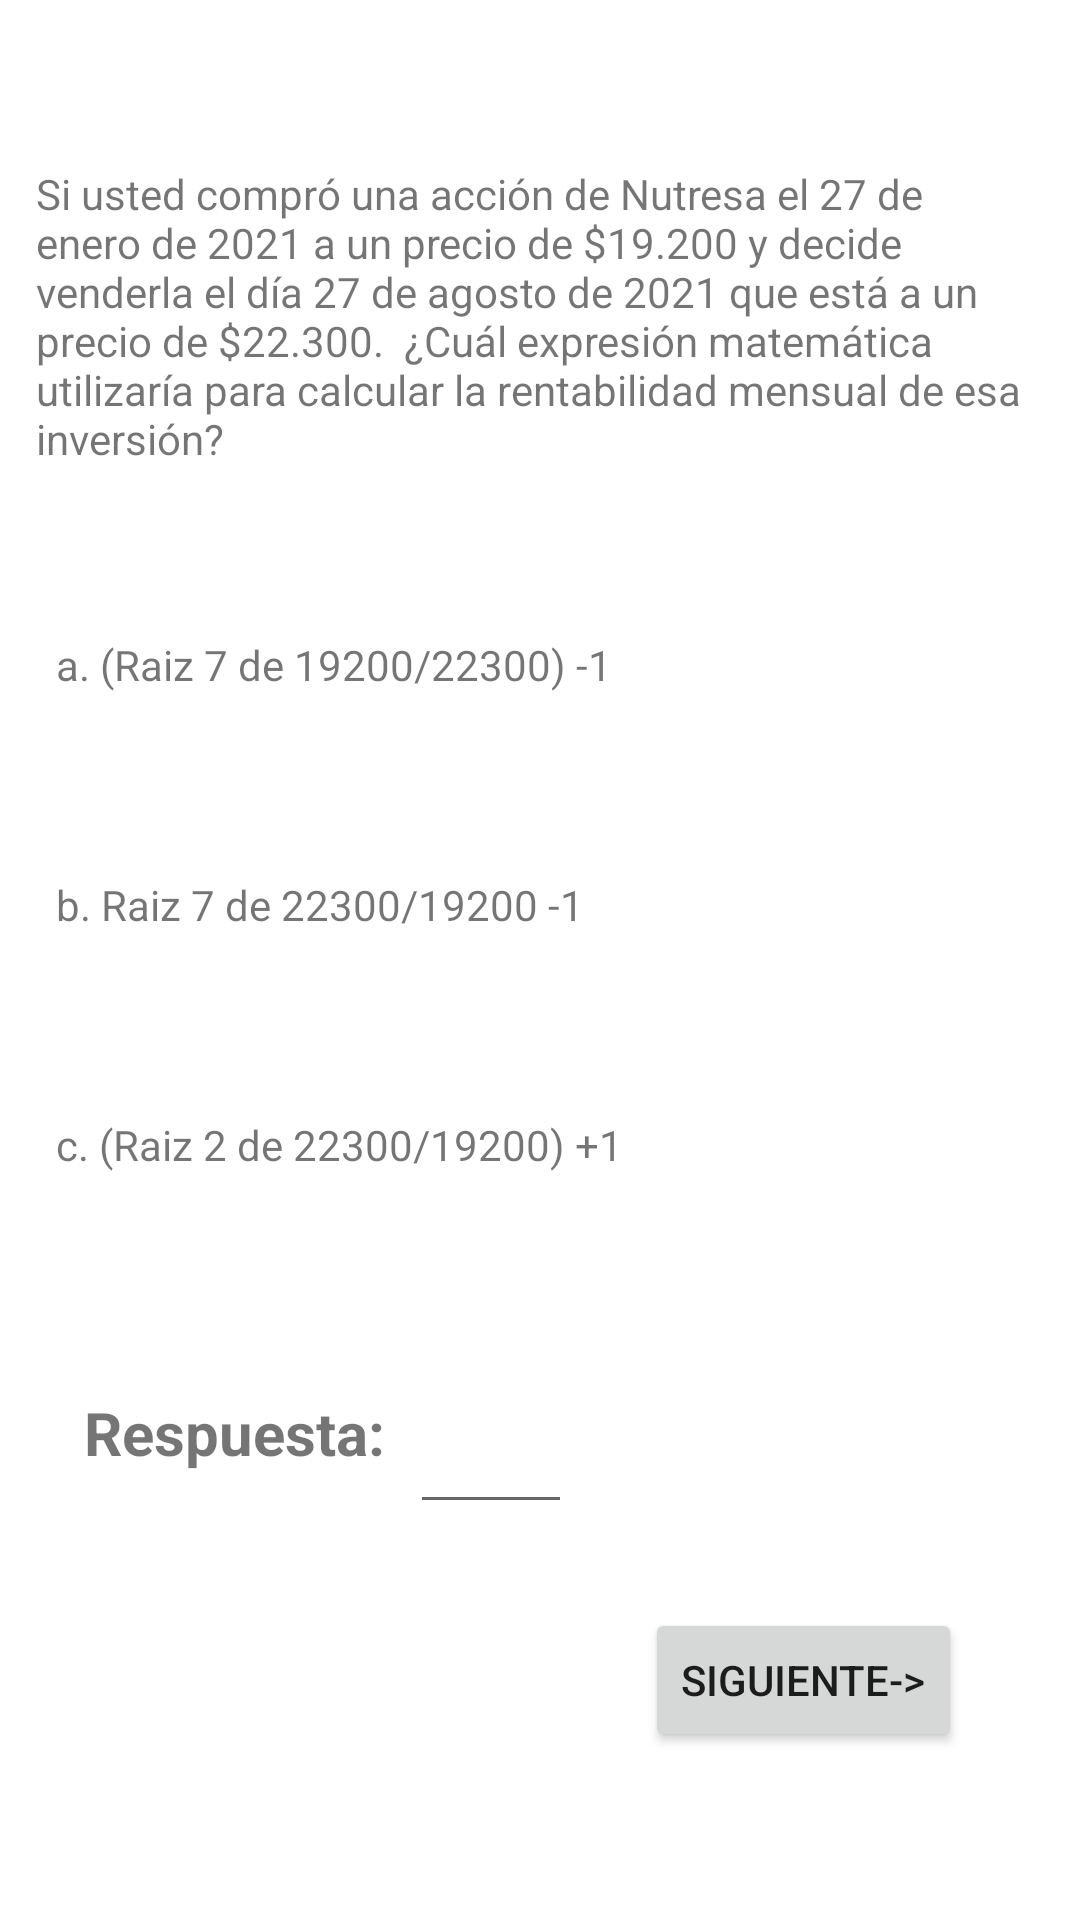

Reconstruct the res/layout file that produces this screen, plus the resources it refers to.
<!-- AndroidManifest.xml: application theme Theme.Finapp2 -->
<!-- res/layout/activity_question_play.xml -->
<?xml version="1.0" encoding="utf-8"?>
<androidx.constraintlayout.widget.ConstraintLayout xmlns:android="http://schemas.android.com/apk/res/android"
    xmlns:app="http://schemas.android.com/apk/res-auto"
    xmlns:tools="http://schemas.android.com/tools"
    android:layout_width="match_parent"
    android:layout_height="match_parent"
    tools:context=".QuestionPlay">

    <TextView
        android:id="@+id/txtQPlay1"
        android:layout_width="329dp"
        android:layout_height="105dp"
        android:layout_marginBottom="52dp"
        android:text="Si usted compró una acción de Nutresa el 27 de enero de 2021 a un precio de $19.200 y decide venderla el día 27 de agosto de 2021 que está a un precio de $22.300.  ¿Cuál expresión matemática utilizaría para calcular la rentabilidad mensual de esa inversión?"
        app:layout_constraintBottom_toTopOf="@+id/txtOption1"
        app:layout_constraintEnd_toEndOf="parent"
        app:layout_constraintHorizontal_bias="0.39"
        app:layout_constraintStart_toStartOf="parent" />

    <TextView
        android:id="@+id/txtOption1"
        android:layout_width="317dp"
        android:layout_height="36dp"
        android:layout_marginBottom="44dp"
        android:text="a. (Raiz 7 de 19200/22300) -1"
        app:layout_constraintBottom_toTopOf="@+id/txtOption2"
        app:layout_constraintEnd_toEndOf="parent"
        app:layout_constraintHorizontal_bias="0.436"
        app:layout_constraintStart_toStartOf="parent" />

    <TextView
        android:id="@+id/txtOption3"
        android:layout_width="317dp"
        android:layout_height="36dp"
        android:layout_marginBottom="232dp"
        android:text="c. (Raiz 2 de 22300/19200) +1"
        app:layout_constraintBottom_toBottomOf="parent"
        app:layout_constraintEnd_toEndOf="parent"
        app:layout_constraintHorizontal_bias="0.436"
        app:layout_constraintStart_toStartOf="parent" />

    <TextView
        android:id="@+id/textView14"
        android:layout_width="108dp"
        android:layout_height="32dp"
        android:layout_marginStart="28dp"
        android:layout_marginBottom="144dp"
        android:text="Respuesta:"
        android:textSize="20sp"
        android:textStyle="bold"
        app:layout_constraintBottom_toBottomOf="parent"
        app:layout_constraintStart_toStartOf="parent" />

    <TextView
        android:id="@+id/txtOption2"
        android:layout_width="317dp"
        android:layout_height="36dp"
        android:layout_marginBottom="44dp"
        android:text="b. Raiz 7 de 22300/19200 -1"
        app:layout_constraintBottom_toTopOf="@+id/txtOption3"
        app:layout_constraintEnd_toEndOf="parent"
        app:layout_constraintHorizontal_bias="0.436"
        app:layout_constraintStart_toStartOf="parent" />

    <EditText
        android:id="@+id/txtAnswerPlay1"
        android:layout_width="54dp"
        android:layout_height="47dp"
        android:layout_marginBottom="132dp"
        android:ems="10"
        android:inputType="textPersonName"
        app:layout_constraintBottom_toBottomOf="parent"
        app:layout_constraintEnd_toEndOf="parent"
        app:layout_constraintHorizontal_bias="0.004"
        app:layout_constraintStart_toEndOf="@+id/textView14" />

    <Button
        android:id="@+id/btnNextPlay1"
        android:layout_width="wrap_content"
        android:layout_height="wrap_content"
        android:layout_marginBottom="56dp"
        android:onClick="add_question_play1"
        android:text="SIGUIENTE->"
        app:layout_constraintBottom_toBottomOf="parent"
        app:layout_constraintEnd_toEndOf="parent"
        app:layout_constraintHorizontal_bias="0.845"
        app:layout_constraintStart_toStartOf="parent" />

    <TextView
        android:id="@+id/textView13"
        android:layout_width="174dp"
        android:layout_height="37dp"
        android:layout_marginTop="76dp"
        android:text="Pregunta 1"
        android:textSize="20sp"
        android:textStyle="bold"
        app:layout_constraintBottom_toTopOf="@+id/txtQPlay1"
        app:layout_constraintEnd_toEndOf="parent"
        app:layout_constraintHorizontal_bias="0.135"
        app:layout_constraintStart_toStartOf="parent"
        app:layout_constraintTop_toTopOf="parent"
        app:layout_constraintVertical_bias="0.0" />

    <ImageView
        android:id="@+id/imageView8"
        android:layout_width="108dp"
        android:layout_height="107dp"
        app:layout_constraintBottom_toBottomOf="parent"
        app:layout_constraintEnd_toEndOf="parent"
        app:layout_constraintHorizontal_bias="0.834"
        app:layout_constraintStart_toStartOf="parent"
        app:layout_constraintTop_toTopOf="parent"
        app:layout_constraintVertical_bias="0.009"
        app:srcCompat="@drawable/_38527" />

</androidx.constraintlayout.widget.ConstraintLayout>
<!-- resources referenced by this layout -->
<resources>
  <style name="Theme.Finapp2" parent="Theme.MaterialComponents.DayNight.DarkActionBar">
          
          <item name="colorPrimary">@color/purple_500</item>
          <item name="colorPrimaryVariant">@color/purple_700</item>
          <item name="colorOnPrimary">@color/white</item>
          
          <item name="colorSecondary">@color/teal_200</item>
          <item name="colorSecondaryVariant">@color/teal_700</item>
          <item name="colorOnSecondary">@color/black</item>
      </style>
  <!-- not gathered from this repository: default colours our renderer supplied (Android Studio template values) -->
  <color name="purple_500">#FF6200EE</color>
  <color name="purple_700">#FF3700B3</color>
  <color name="teal_200">#FF03DAC5</color>
  <color name="teal_700">#FF018786</color>
  <color name="black">#FF000000</color>
  <color name="white">#FFFFFFFF</color>
</resources>
